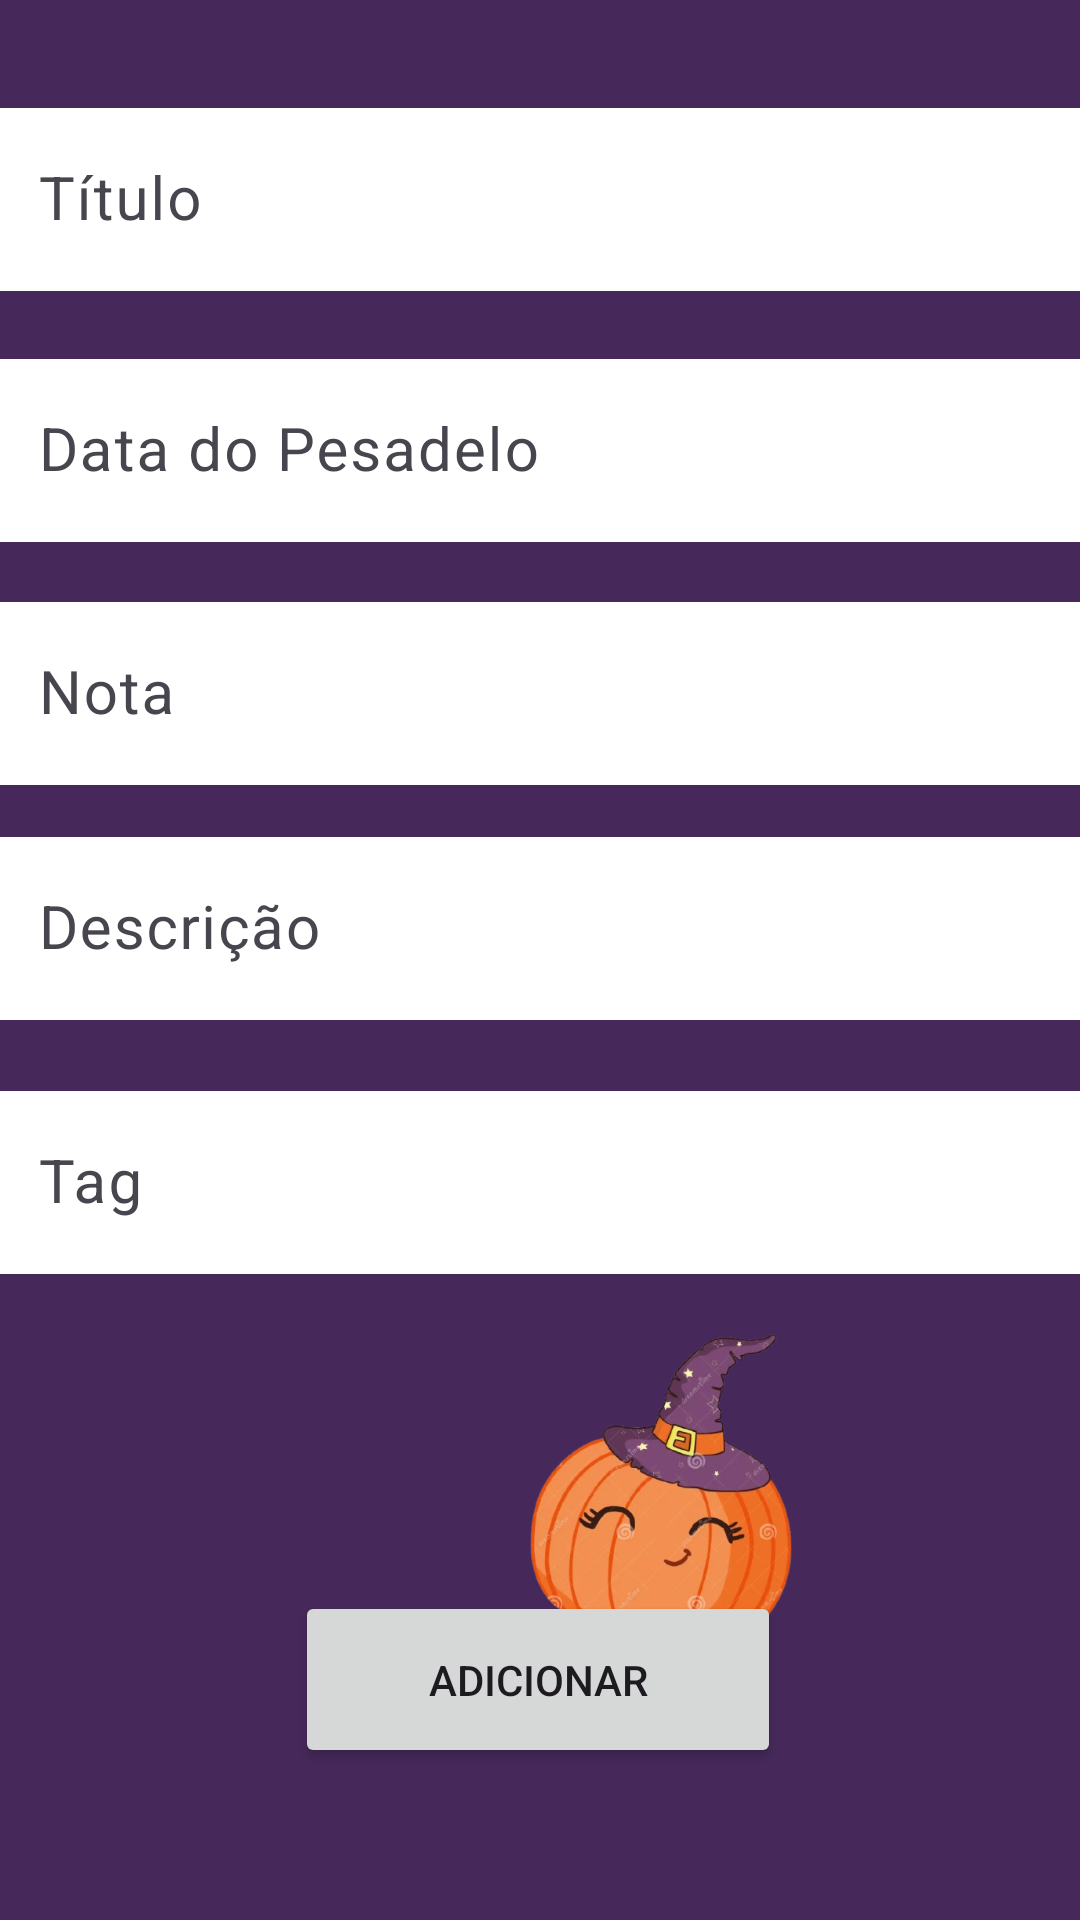

The Android layout XML behind this screen, and the referenced resources:
<!-- AndroidManifest.xml: application theme Theme.Projetinho4Bim -->
<!-- res/layout/addpesa.xml -->
<?xml version="1.0" encoding="utf-8"?>
<androidx.constraintlayout.widget.ConstraintLayout xmlns:android="http://schemas.android.com/apk/res/android"
    xmlns:app="http://schemas.android.com/apk/res-auto"
    xmlns:tools="http://schemas.android.com/tools"
    android:layout_width="match_parent"
    android:background="@color/purple"
    android:layout_height="match_parent">


    <com.google.android.material.textfield.TextInputLayout
        android:id="@+id/textInputLayout2"
        android:layout_width="368dp"
        android:layout_height="73dp"
        app:layout_constraintBottom_toBottomOf="parent"
        app:layout_constraintEnd_toEndOf="parent"
        app:layout_constraintHorizontal_bias="0.488"
        app:layout_constraintStart_toStartOf="parent"
        app:layout_constraintTop_toTopOf="parent"
        app:layout_constraintVertical_bias="0.054">

        <com.google.android.material.textfield.TextInputEditText
            android:id="@+id/titulo"
            android:layout_width="match_parent"
            android:layout_height="wrap_content"
            android:background="@color/white"
            android:hint="Título"
            android:textSize="20sp" />

    </com.google.android.material.textfield.TextInputLayout>

    <com.google.android.material.textfield.TextInputLayout
        android:id="@+id/textInputLayout"
        android:layout_width="368dp"
        android:layout_height="72dp"
        app:layout_constraintBottom_toBottomOf="parent"
        app:layout_constraintEnd_toEndOf="parent"
        app:layout_constraintHorizontal_bias="0.488"
        app:layout_constraintStart_toStartOf="parent"
        app:layout_constraintTop_toTopOf="parent"
        app:layout_constraintVertical_bias="0.482">

        <com.google.android.material.textfield.TextInputEditText
            android:id="@+id/descricao"
            android:layout_width="match_parent"
            android:layout_height="wrap_content"
            android:background="@color/white"
            android:hint="Descrição"
            android:inputType="textMultiLine"
            android:textSize="20sp" />
    </com.google.android.material.textfield.TextInputLayout>

    <Button
        android:id="@+id/bttnadd"
        android:layout_width="162dp"
        android:layout_height="59dp"
        android:text="Adicionar"
        app:layout_constraintBottom_toBottomOf="parent"
        app:layout_constraintEnd_toEndOf="parent"
        app:layout_constraintHorizontal_bias="0.497"
        app:layout_constraintStart_toStartOf="parent"
        app:layout_constraintTop_toTopOf="parent"
        app:layout_constraintVertical_bias="0.913" />

    <com.google.android.material.textfield.TextInputLayout
        android:id="@+id/textInputLayouttag"
        android:layout_width="368dp"
        android:layout_height="72dp"
        app:layout_constraintBottom_toBottomOf="parent"
        app:layout_constraintEnd_toEndOf="parent"
        app:layout_constraintHorizontal_bias="0.488"
        app:layout_constraintStart_toStartOf="parent"
        app:layout_constraintTop_toTopOf="parent"
        app:layout_constraintVertical_bias="0.631">

        <com.google.android.material.textfield.TextInputEditText
            android:id="@+id/tag"
            android:layout_width="match_parent"
            android:layout_height="wrap_content"
            android:background="@color/white"
            android:hint="Tag"
            android:inputType="textMultiLine"
            android:textSize="20sp" />
    </com.google.android.material.textfield.TextInputLayout>

    <com.google.android.material.textfield.TextInputLayout
        android:id="@+id/textInputLayoutdata"
        android:layout_width="368dp"
        android:layout_height="72dp"
        app:layout_constraintBottom_toBottomOf="parent"
        app:layout_constraintEnd_toEndOf="parent"
        app:layout_constraintHorizontal_bias="0.488"
        app:layout_constraintStart_toStartOf="parent"
        app:layout_constraintTop_toTopOf="parent"
        app:layout_constraintVertical_bias="0.201">

        <com.google.android.material.textfield.TextInputEditText
            android:id="@+id/data"
            android:layout_width="match_parent"
            android:layout_height="wrap_content"
            android:background="@color/white"
            android:hint="Data do Pesadelo"
            android:inputType="textMultiLine"
            android:textSize="20sp" />
    </com.google.android.material.textfield.TextInputLayout>

    <com.google.android.material.textfield.TextInputLayout
        android:id="@+id/textInputLayoutNota"
        android:layout_width="368dp"
        android:layout_height="72dp"
        app:layout_constraintBottom_toBottomOf="parent"
        app:layout_constraintEnd_toEndOf="parent"
        app:layout_constraintHorizontal_bias="0.488"
        app:layout_constraintStart_toStartOf="parent"
        app:layout_constraintTop_toTopOf="parent"
        app:layout_constraintVertical_bias="0.344">

        <com.google.android.material.textfield.TextInputEditText
            android:id="@+id/nota"
            android:layout_width="match_parent"
            android:layout_height="wrap_content"
            android:background="@color/white"
            android:hint="Nota"
            android:inputType="textMultiLine"
            android:textSize="20sp" />
    </com.google.android.material.textfield.TextInputLayout>

    <ImageView
        android:id="@+id/imageView2"
        android:layout_width="136dp"
        android:layout_height="134dp"
        app:layout_constraintBottom_toBottomOf="parent"
        app:layout_constraintEnd_toEndOf="parent"
        app:layout_constraintHorizontal_bias="0.68"
        app:layout_constraintStart_toStartOf="parent"
        app:layout_constraintTop_toTopOf="parent"
        app:layout_constraintVertical_bias="0.857"
        app:srcCompat="@drawable/imageremovebg" />


</androidx.constraintlayout.widget.ConstraintLayout>
<!-- resources referenced by this layout -->
<resources>
  <color name="purple">#46295A</color>
  <color name="white">#FFFFFFFF</color>
  <!-- drawable imageremovebg: png bitmap (drawable, 173811 bytes) -->
  <style name="Theme.Projetinho4Bim" parent="Base.Theme.Projetinho4Bim" />
  <style name="Base.Theme.Projetinho4Bim" parent="Theme.Material3.DayNight.NoActionBar">
          
          
      </style>
</resources>
